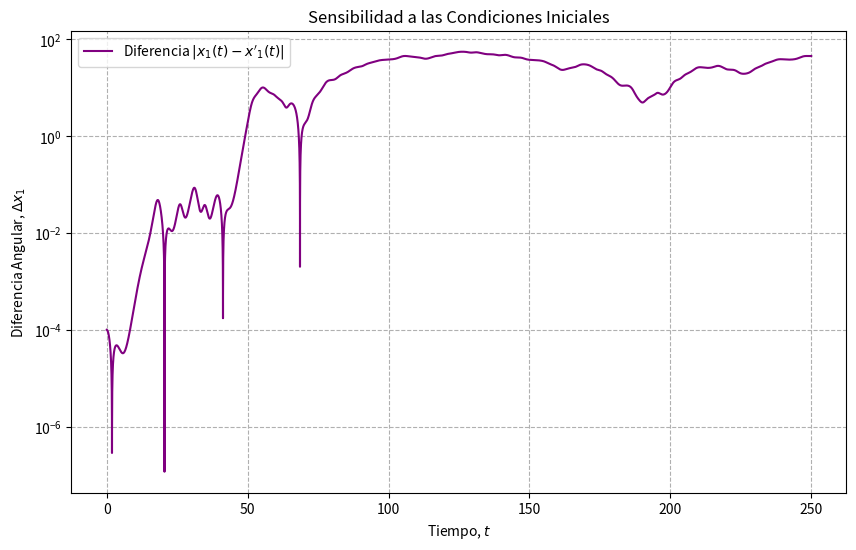

Source code (Python):
import numpy as np
import matplotlib.pyplot as plt

# --- Definición de las Ecuaciones Diferenciales (igual que antes) ---
def fun1(x1, x2, x3, t, nu, tau, f):
    return x2

def fun2(x1, x2, x3, t, nu, tau, f):
    return -nu * x2 - np.sin(x1) + tau * np.sin(x3)

def fun3(x1, x2, x3, t, nu, tau, f):
    return 2 * np.pi * f

# --- Parámetros de Simulación y del Sistema ---
n = 25000
t0 = 0.0
h = 0.01
nu = 0.5
tau = 1.15
f = 1.0 / (6.0 * np.pi) 

# --- Condiciones Iniciales ---
# Simulación 1
x10_a, x20_a, x30_a = 0.0, 0.0, 0.0
# Simulación 2 (con una pequeña perturbación en el ángulo inicial)
x10_b, x20_b, x30_b = 0.0001, 0.0, 0.0

# --- Inicialización de Arreglos ---
# Arreglos para la primera simulación ('a')
x_a = np.zeros((n, 3))
t = np.zeros(n) # El tiempo es el mismo para ambas
x_a[0,:] = [x10_a, x20_a, x30_a]

# Arreglos para la segunda simulación ('b')
x_b = np.zeros((n, 3))
x_b[0,:] = [x10_b, x20_b, x30_b]

t[0] = t0
k_a = np.zeros((4, 3))
k_b = np.zeros((4, 3))

# --- Solución Numérica para AMBAS trayectorias ---
for i in range(1, n):
    # --- Simulación A ---
    x1_a, x2_a, x3_a = x_a[i-1, 0], x_a[i-1, 1], x_a[i-1, 2]
    t_i = t[i-1]
    
    k_a[0, 0] = fun1(x1_a, x2_a, x3_a, t_i, nu, tau, f)
    k_a[0, 1] = fun2(x1_a, x2_a, x3_a, t_i, nu, tau, f)
    k_a[0, 2] = fun3(x1_a, x2_a, x3_a, t_i, nu, tau, f)
    # ... (Cálculos de k2, k3, k4 para 'a') ...
    k_a[1, 0] = fun1(x1_a + h*k_a[0,0]/2., x2_a + h*k_a[0,1]/2., x3_a + h*k_a[0,2]/2., t_i + h/2., nu, tau, f)
    k_a[1, 1] = fun2(x1_a + h*k_a[0,0]/2., x2_a + h*k_a[0,1]/2., x3_a + h*k_a[0,2]/2., t_i + h/2., nu, tau, f)
    k_a[1, 2] = fun3(x1_a + h*k_a[0,0]/2., x2_a + h*k_a[0,1]/2., x3_a + h*k_a[0,2]/2., t_i + h/2., nu, tau, f)
    k_a[2, 0] = fun1(x1_a + h*k_a[1,0]/2., x2_a + h*k_a[1,1]/2., x3_a + h*k_a[1,2]/2., t_i + h/2., nu, tau, f)
    k_a[2, 1] = fun2(x1_a + h*k_a[1,0]/2., x2_a + h*k_a[1,1]/2., x3_a + h*k_a[1,2]/2., t_i + h/2., nu, tau, f)
    k_a[2, 2] = fun3(x1_a + h*k_a[1,0]/2., x2_a + h*k_a[1,1]/2., x3_a + h*k_a[1,2]/2., t_i + h/2., nu, tau, f)
    k_a[3, 0] = fun1(x1_a + h*k_a[2,0], x2_a + h*k_a[2,1], x3_a + h*k_a[2,2], t_i + h, nu, tau, f)
    k_a[3, 1] = fun2(x1_a + h*k_a[2,0], x2_a + h*k_a[2,1], x3_a + h*k_a[2,2], t_i + h, nu, tau, f)
    k_a[3, 2] = fun3(x1_a + h*k_a[2,0], x2_a + h*k_a[2,1], x3_a + h*k_a[2,2], t_i + h, nu, tau, f)
    
    # --- Simulación B ---
    x1_b, x2_b, x3_b = x_b[i-1, 0], x_b[i-1, 1], x_b[i-1, 2]

    k_b[0, 0] = fun1(x1_b, x2_b, x3_b, t_i, nu, tau, f)
    k_b[0, 1] = fun2(x1_b, x2_b, x3_b, t_i, nu, tau, f)
    k_b[0, 2] = fun3(x1_b, x2_b, x3_b, t_i, nu, tau, f)
    # ... (Cálculos de k2, k3, k4 para 'b') ...
    k_b[1, 0] = fun1(x1_b + h*k_b[0,0]/2., x2_b + h*k_b[0,1]/2., x3_b + h*k_b[0,2]/2., t_i + h/2., nu, tau, f)
    k_b[1, 1] = fun2(x1_b + h*k_b[0,0]/2., x2_b + h*k_b[0,1]/2., x3_b + h*k_b[0,2]/2., t_i + h/2., nu, tau, f)
    k_b[1, 2] = fun3(x1_b + h*k_b[0,0]/2., x2_b + h*k_b[0,1]/2., x3_b + h*k_b[0,2]/2., t_i + h/2., nu, tau, f)
    k_b[2, 0] = fun1(x1_b + h*k_b[1,0]/2., x2_b + h*k_b[1,1]/2., x3_b + h*k_b[1,2]/2., t_i + h/2., nu, tau, f)
    k_b[2, 1] = fun2(x1_b + h*k_b[1,0]/2., x2_b + h*k_b[1,1]/2., x3_b + h*k_b[1,2]/2., t_i + h/2., nu, tau, f)
    k_b[2, 2] = fun3(x1_b + h*k_b[1,0]/2., x2_b + h*k_b[1,1]/2., x3_b + h*k_b[1,2]/2., t_i + h/2., nu, tau, f)
    k_b[3, 0] = fun1(x1_b + h*k_b[2,0], x2_b + h*k_b[2,1], x3_b + h*k_b[2,2], t_i + h, nu, tau, f)
    k_b[3, 1] = fun2(x1_b + h*k_b[2,0], x2_b + h*k_b[2,1], x3_b + h*k_b[2,2], t_i + h, nu, tau, f)
    k_b[3, 2] = fun3(x1_b + h*k_b[2,0], x2_b + h*k_b[2,1], x3_b + h*k_b[2,2], t_i + h, nu, tau, f)
    
    # --- Actualización de Variables ---
    t[i] = t[i-1] + h
    for j in range(3):
        x_a[i, j] = x_a[i-1, j] + h * (k_a[0,j] + 2.*k_a[1,j] + 2.*k_a[2,j] + k_a[3,j]) / 6.0
        x_b[i, j] = x_b[i-1, j] + h * (k_b[0,j] + 2.*k_b[1,j] + 2.*k_b[2,j] + k_b[3,j]) / 6.0

# --- Cálculo de la Diferencia ---
# Calcula la diferencia absoluta entre las trayectorias angulares (x1)
delta_x1 = np.abs(x_a[:, 0] - x_b[:, 0])

# --- Creación de Gráfica ---
plt.figure(figsize=(10, 6))
plt.plot(t, delta_x1, color='purple', label='Diferencia $|x_1(t) - x\'_1(t)|$')
plt.xlabel("Tiempo, $t$")
plt.ylabel("Diferencia Angular, $\\Delta x_1$")
plt.title("Sensibilidad a las Condiciones Iniciales")
# Usar una escala logarítmica es ideal para ver el crecimiento exponencial del caos
plt.yscale('log')
plt.grid(True, which="both", ls="--")
plt.legend()
plt.show()
